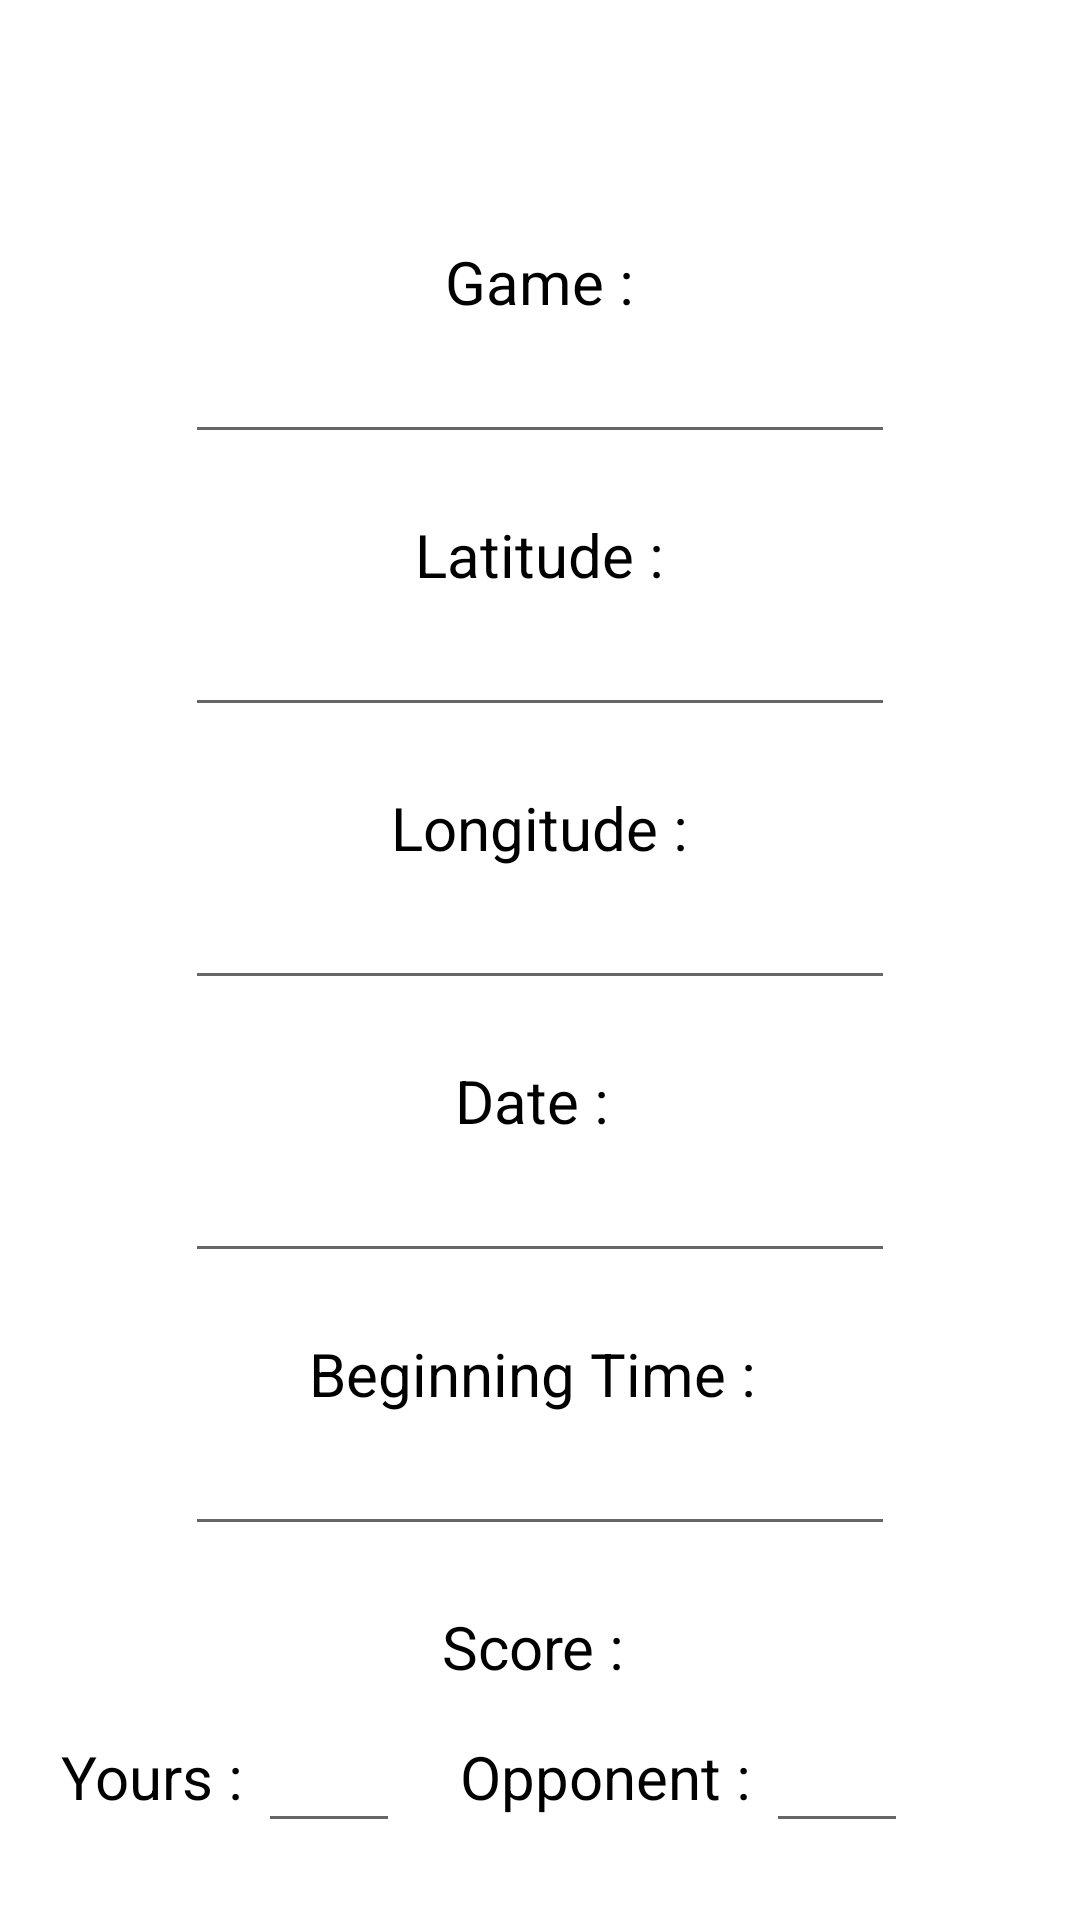

Layout XML and referenced resources for this Android screen:
<!-- AndroidManifest.xml: application theme Theme.FCMetrics -->
<!-- res/layout/activity_match_create_update.xml -->
<?xml version="1.0" encoding="utf-8"?>
<LinearLayout
    xmlns:android="http://schemas.android.com/apk/res/android"
    xmlns:tools="http://schemas.android.com/tools"
    android:layout_width="match_parent"
    android:layout_height="match_parent"
    android:orientation="vertical"
    tools:context=".MatchCreateAndUpdateActivity">

    <TextView
        android:layout_width="wrap_content"
        android:layout_height="wrap_content"
        android:layout_gravity="center"
        android:layout_marginTop="20dp"
        android:text="Create Match"
        android:textSize="30sp"
        android:textStyle="bold"
        android:textAlignment="center"
        android:background="@drawable/custom_button"
        android:textColor="@color/white"/>

    <TextView
        android:layout_width="wrap_content"
        android:layout_height="wrap_content"
        android:layout_gravity="center"
        android:layout_marginTop="20dp"
        android:text="Game :"
        android:textSize="20sp"
        android:textAlignment="center"
        android:textColor="@color/black"/>

    <EditText
        android:id="@+id/eventNameET"
        android:layout_width="wrap_content"
        android:layout_height="wrap_content"
        android:layout_gravity="center"
        android:ems="10"
        android:inputType="text"
        android:textSize="20sp" />

    <TextView
        android:layout_width="wrap_content"
        android:layout_height="wrap_content"
        android:layout_gravity="center"
        android:layout_marginTop="20dp"
        android:text="Latitude :"
        android:textSize="20sp"
        android:textAlignment="center"
        android:textColor="@color/black"/>

    <EditText
        android:id="@+id/latitudeET"
        android:layout_width="wrap_content"
        android:layout_height="wrap_content"
        android:layout_gravity="center"
        android:ems="10"
        android:inputType="text"
        android:textSize="20sp" />

    <TextView
        android:layout_width="wrap_content"
        android:layout_height="wrap_content"
        android:layout_gravity="center"
        android:layout_marginTop="20dp"
        android:text="Longitude :"
        android:textSize="20sp"
        android:textAlignment="center"
        android:textColor="@color/black"/>

    <EditText
        android:id="@+id/longitudeET"
        android:layout_width="wrap_content"
        android:layout_height="wrap_content"
        android:layout_gravity="center"
        android:ems="10"
        android:inputType="text"
        android:textSize="20sp" />

    <TextView
        android:id="@+id/eventDateTV"
        android:layout_width="wrap_content"
        android:layout_height="wrap_content"
        android:layout_gravity="center"
        android:layout_marginTop="20dp"
        android:text="Date : "
        android:textSize="20sp"
        android:textAlignment="center"
        android:textColor="@color/black"/>
    <EditText
        android:id="@+id/dateET"
        android:layout_width="wrap_content"
        android:layout_height="wrap_content"
        android:layout_gravity="center"
        android:ems="10"
        android:inputType="text"
        android:textSize="20sp" />

    <TextView
        android:id="@+id/eventTimeTV"
        android:layout_width="wrap_content"
        android:layout_height="wrap_content"
        android:layout_gravity="center"
        android:layout_marginTop="20dp"
        android:text="Beginning Time : "
        android:textSize="20sp"
        android:textAlignment="center"
        android:textColor="@color/black"/>

    <EditText
        android:id="@+id/timeET"
        android:layout_width="wrap_content"
        android:layout_height="wrap_content"
        android:layout_gravity="center"
        android:ems="10"
        android:inputType="text"
        android:textSize="20sp" />

    <TextView
        android:layout_width="wrap_content"
        android:layout_height="wrap_content"
        android:layout_gravity="center"
        android:layout_marginTop="20dp"
        android:text="Score : "
        android:textSize="20sp"
        android:textAlignment="center"
        android:textColor="@color/black"/>
    <LinearLayout
        android:layout_width="match_parent"
        android:layout_height="60dp"
        android:orientation="horizontal">
        <TextView
            android:layout_width="wrap_content"
            android:layout_height="wrap_content"
            android:layout_gravity="center"
            android:layout_marginLeft="20dp"
            android:text="Yours : "
            android:textSize="20sp"
            android:textAlignment="center"
            android:textColor="@color/black"/>
        <EditText
            android:id="@+id/scoreUserET"
            android:layout_width="wrap_content"
            android:layout_height="wrap_content"
            android:layout_gravity="center"
            android:ems="2"
            android:inputType="text"
            android:textSize="20sp" />

        <TextView
            android:layout_width="wrap_content"
            android:layout_height="wrap_content"
            android:layout_gravity="center"
            android:layout_marginLeft="20dp"
            android:text="Opponent : "
            android:textSize="20sp"
            android:textAlignment="center"
            android:textColor="@color/black"/>
        <EditText
            android:id="@+id/scoreOppET"
            android:layout_width="wrap_content"
            android:layout_height="wrap_content"
            android:layout_gravity="center"
            android:ems="2"
            android:inputType="text"
            android:textSize="20sp" />

    </LinearLayout>

    <Button
        android:layout_marginTop="20dp"
        android:layout_width="wrap_content"
        android:layout_height="wrap_content"
        android:text="Save"
        android:textColor="@color/blue"
        android:background="@null"
        android:textStyle="bold"
        android:onClick="saveEventAction"
        android:layout_gravity="center"
        android:textSize="20sp"/>

</LinearLayout>
<!-- resources referenced by this layout -->
<resources>
  <color name="black">#FF000000</color>
  <color name="blue">#0088FF</color>
  <color name="white">#FFFFFFFF</color>
  <style name="Theme.FCMetrics" parent="Theme.MaterialComponents.DayNight.DarkActionBar">
          
          <item name="colorPrimary">@color/purple_500</item>
          <item name="colorPrimaryVariant">@color/purple_700</item>
          <item name="colorOnPrimary">@color/white</item>
          
          <item name="colorSecondary">@color/teal_200</item>
          <item name="colorSecondaryVariant">@color/teal_700</item>
          <item name="colorOnSecondary">@color/black</item>
          
          <item name="android:statusBarColor" tools:targetApi="l">?attr/colorPrimaryVariant</item>
          
      </style>
  <color name="purple_500">#FF6200EE</color>
  <color name="purple_700">#FF3700B3</color>
  <color name="teal_200">#FF03DAC5</color>
  <color name="teal_700">#FF018786</color>
</resources>
